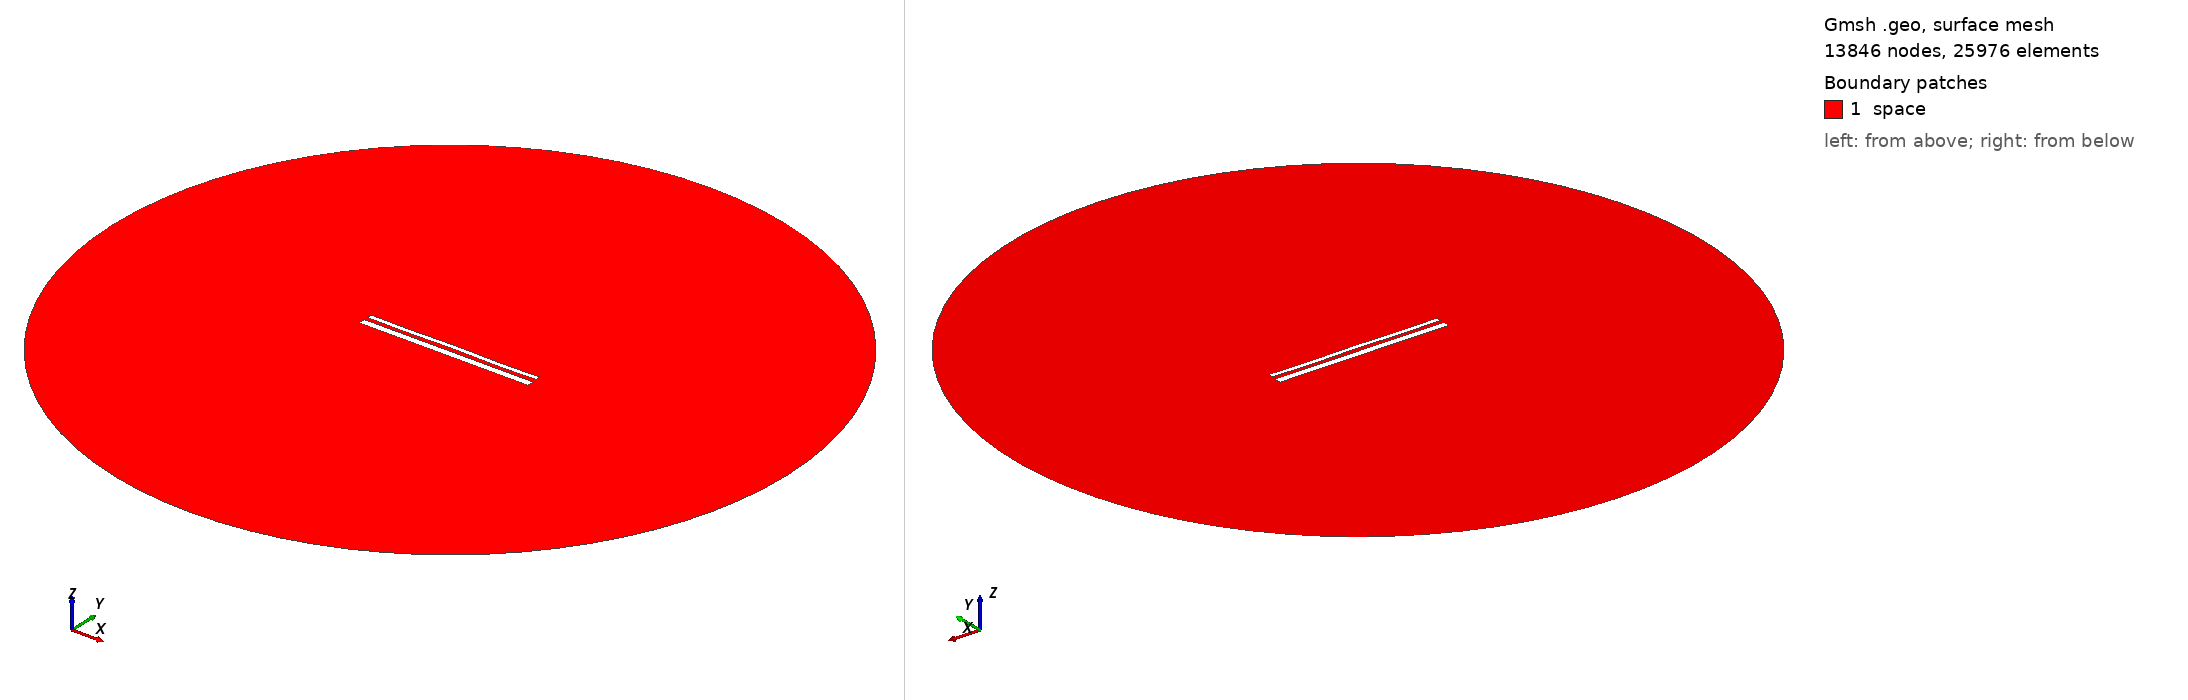

Gmsh geometry script, surface-meshed: 13846 nodes, 25976 surface elements. Boundary patches (legend numbers): 1 space. Left view from above one corner, right view from below the opposite corner. Legend entries are the model's physical surfaces. The drawing asked Gmsh for element sizes between 1% and 20% of the model's largest extent; the script's own settings can give other sizes.

=== 14061.geo (drawn) ===
//---------------------------------------
// Geometry kernel
//---------------------------------------

SetFactory("OpenCASCADE");



//---------------------------------------
// Parameters of the geometry
//---------------------------------------

// Overetch of the upper plate
overetch = 0.5;

// Distance between the plates
distance = 2.0;

// Discretization over the x axis (for the deformation)
nx = 50; 

// Length of the plate
L = 100 - overetch; 

// Number of modes
n = 4; 

// 1st mode coefficient
coeff(1) = 0.0;
beta(1) = 0.596864 * 3.1415926535 / L;

// 2nd mode coefficient
coeff(2) = 0.0;
beta(2) = 1.49418 * 3.1415926535 / L;

// 3rd mode coefficient
coeff(3) = 0.0;
beta(3) = 2.50025 * 3.1415926535 / L;

// 4th mode coefficient
coeff(4) = -0.15;
beta(4) = 3.49999 * 3.1415926535 / L;



//---------------------------------------
// Upper plate (deformed rectangle)
//---------------------------------------

// Coordiantes of the upper plate
xmin = -50;
xmax = 50 - overetch;

// Height of the upper plate
yheight = 4 - 2 * overetch;

// Indexes of the points
UpperID[] = {};
LowerID[] = {};
LeftID[] = {};
RightID[] = {};

// Point index
p = 1;

// Horizontal edges
For i In {1:nx}
    x = xmin + (i-1)*(xmax - xmin)/(nx-1);

    y_bottom = distance / 2 + overetch;
    For j In {1:n}
        C = (Cosh(beta(j)*L) + Cos(beta(j)*L)) / (Sinh(beta(j)*L) + Sin(beta(j)*L));
        y_bottom  = y_bottom + coeff(j) * (Cosh(beta(j)*(x+50)) - Cos(beta(j)*(x+50)) - C * (Sinh(beta(j)*(x+50)) - Sin(beta(j)*(x+50))));
    EndFor

    y_top = y_bottom + yheight;

    Point(p) = {x, y_top, 0, 1.0};
    UpperID[i] = p;
    p = p + 1;

    Point(p) = {x, y_bottom, 0, 1.0};
    LowerID[i] = p;
    p = p + 1;
EndFor

// Create point lists
UpperPts[] = {}; LowerPts[] = {};
For i In {1:nx}
  UpperPts[] += {UpperID[i]};
  LowerPts[] += {LowerID[i]};
EndFor

// Build splines
Spline(1) = {UpperPts[]};
Spline(2) = {LowerPts[]};
Line(3) = {LowerPts[nx-1], UpperPts[nx-1]};
Line(4) = {LowerPts[0], UpperPts[0]};

// Build the plane surface
Curve Loop(1) = {2, 3, -1, -4};
Plane Surface(1) = {1};



//---------------------------------------
// Lower plate (rectangle)
//---------------------------------------

// Vertices
Point(1001) = {-50, -1, 0, 1.0};
Point(1002) = { 50, -1, 0, 1.0};
Point(1003) = { 50,  -5, 0, 1.0};
Point(1004) = {-50,  -5, 0, 1.0};

// Edges
Line(5) = {1001, 1002};
Line(6) = {1002, 1003};
Line(7) = {1003, 1004};
Line(8) = {1004, 1001};

// Plane surface
Line Loop(2) = {5, 6, 7, 8};
Plane Surface(2) = {2}; 



//---------------------------------------
// Outer (fictious) boundary
//---------------------------------------

// Points
Point(1005) = {0, 0, 0};       // Center
Point(1006) = {200, 0, 0};     // Start point
Point(1007) = {0, 200, 0};     // 90 degrees
Point(1008) = {-200, 0, 0};    // 180 degrees
Point(1009) = {0, -200, 0};    // 270 degrees

// Circle arcs (each needs start, center, end)
Circle(9) = {1006, 1005, 1007};
Circle(10) = {1007, 1005, 1008};
Circle(11) = {1008, 1005, 1009};
Circle(12) = {1009, 1005, 1006};

// Plane surface for the entire domain
Curve Loop(3) = {9, 10, 11, 12};
Surface(3) = {3};

// Subtract the plates from the whole domain to obtain the actual domain where we want to solve the equations
BooleanDifference{ Surface{3}; Delete; }{ Surface{1}; Surface{2}; Delete; }




//---------------------------------------
// Transfinite Lines/Curves
//---------------------------------------

// Set the number of points on the boundaries
r = 7;

// Plates
Transfinite Curve {1, 2} = 50*r Using Progression 1;
Transfinite Curve {3, 4} = 2*r Using Progression 1;
Transfinite Line {5, 7} = 50*r Using Progression 1;
Transfinite Line {6, 8} = 2*r Using Progression 1;

// Outer boundary
Transfinite Line {9, 10, 11, 12} = 20 Using Progression 1;



//---------------------------------------
// Physical groups
//---------------------------------------                

// Physical curves (boundaries)
Physical Line("force_segment", 10) = {2};
Physical Line("upper_plate", 11) = {1, 3, 4};
Physical Line("lower_plate", 12) = {5, 6, 7, 8};
Physical Line("boundary", 20) = {9, 10, 11, 12};

// Physical Surfaces
Physical Surface("space", 30) = {3};



//---------------------------------------
// 6. Generate the Mesh
//---------------------------------------

// 2D mesh generation
Mesh 2;
